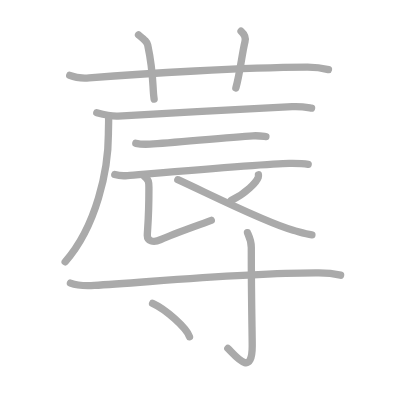
t = 0.00 s
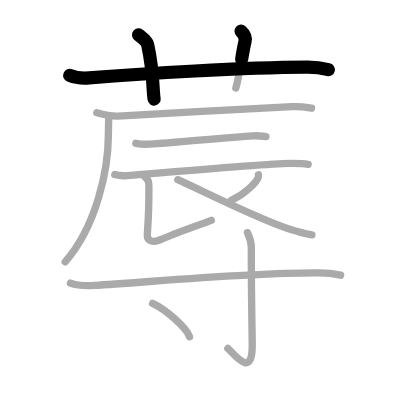
t = 2.50 s
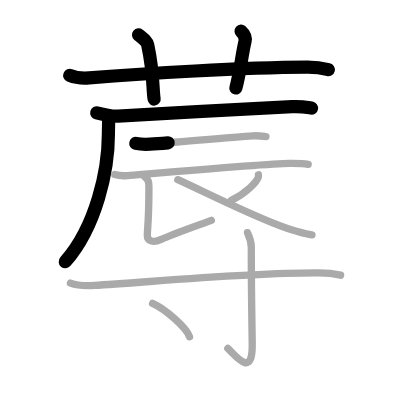
t = 5.25 s
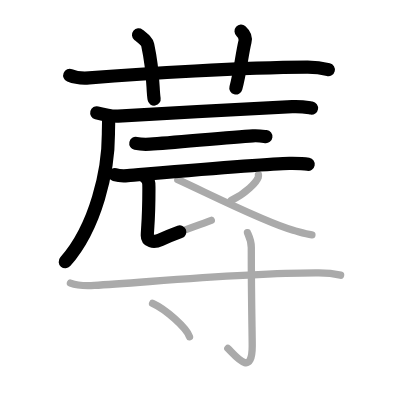
t = 7.75 s
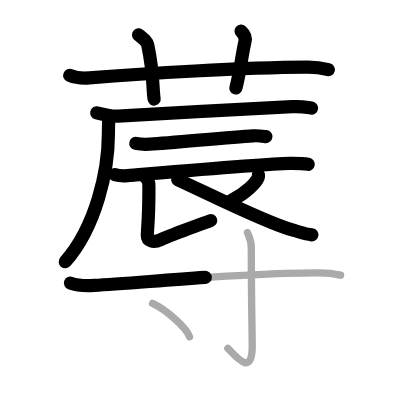
t = 10.50 s
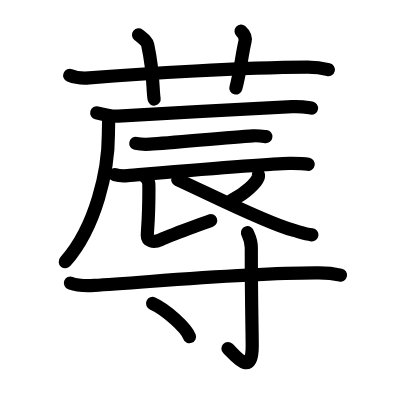
t = 13.00 s

The animated SVG that drew these frames (rendered in a browser with its animation timeline set to each time). Animation: 13 SMIL elements (animate=13); one cycle of 13.00 s.

<?xml version="1.0" standalone="no"?>
<!DOCTYPE svg PUBLIC "-//W3C//DTD SVG 1.1//EN"   "http://www.w3.org/Graphics/SVG/1.1/DTD/svg11.dtd">
<svg width="400px" height="400px"  version="1.1" xmlns="http://www.w3.org/2000/svg">
  <defs>
    <marker id="Triangle" viewBox="0 0 10 10" refX="0" refY="5" markerUnits="strokeWidth" markerWidth="3" style="stroke-opacity:0%;fill:#aaaaaa;" markerHeight="2" orient="auto">
      <path d="M 0 0 L 10 5 L 0 10 z" />
    </marker>
    
    <marker id="Arrow" viewBox="0 0 10 10" refX="5" refY="5" markerUnits="strokeWidth" markerWidth="1.8" style="stroke-opacity:0%;fill:#770000;" markerHeight="2" orient="auto">
      <path d="M 0 4 L 6 4 L 4 1 L 10 5 L 4 9 L 6 6 L 0 6 z" />
        <circle cx="5" cy="5" r="5" />
      </marker>
    
    <marker id="TriangleRed" viewBox="0 0 10 10" refX="0" refY="5" markerUnits="strokeWidth" markerWidth="3" style="stroke-opacity:0%;fill:#CC0000;" markerHeight="2" orient="auto">
      <path d="M 0 0 L 10 5 L 0 10 z" />
    </marker>
    
    <marker id="ArrowRed" viewBox="0 0 10 10" refX="5" refY="5" markerUnits="strokeWidth" markerWidth="1.8" style="stroke-opacity:0%;fill:#CC0000;" markerHeight="2" orient="auto">
      <path d="M 0 4 L 6 4 L 4 1 L 10 5 L 4 9 L 6 6 L 0 6 z" />
        <circle cx="5" cy="5" r="5" />
      </marker>
    
  </defs>
  
  <path style="fill:#ffffff; fill-opacity:100%; fill-rule:evenodd; stroke-width:0;" d="M 0 0 L 400px 0 L 400px 400px L 0 400px L 0 0" />

  <g transform="scale(3.6697247706422 3.6697247706422)">
<path style="fill:none; fill-opacity:0%; fill-rule:evenodd; stroke:#aaaaaa; stroke-opacity:100%; stroke-width: 1.5pt; stroke-linejoin:round; stroke-linecap:round;" d="M19 20.55c1.67 0.68 3.61 0.81 5.29 0.68c15.36-1.24 41.66-2.82 59.36-2.92c2.78-0.02 4.46 0.32 5.85 0.66"></path>
<path style="fill:none; fill-opacity:0%; fill-rule:evenodd; stroke:#aaaaaa; stroke-opacity:100%; stroke-width: 1.5pt; stroke-linejoin:round; stroke-linecap:round;" d="M37.75 9.5c1.75 1.43 2.31 1.87 2.5 2.75C42 20.5 41.5 24 42 27"></path>
<path style="fill:none; fill-opacity:0%; fill-rule:evenodd; stroke:#aaaaaa; stroke-opacity:100%; stroke-width: 1.5pt; stroke-linejoin:round; stroke-linecap:round;" d="M65.69 8.5c0.8 0.71 1.33 1.8 1.07 2.85c-0.8 3.21-1.34 8.55-2.49 12.65"></path>
<path style="fill:none; fill-opacity:0%; fill-rule:evenodd; stroke:#aaaaaa; stroke-opacity:100%; stroke-width: 1.5pt; stroke-linejoin:round; stroke-linecap:round;" d="M26.37 30.74c1.51 0.4 4.29 0.99 5.8 0.9c12.25-0.75 40.91-2.23 47.44-2.57c2.51-0.13 4.03 0.19 5.29 0.39"></path>
<path style="fill:none; fill-opacity:0%; fill-rule:evenodd; stroke:#aaaaaa; stroke-opacity:100%; stroke-width: 1.5pt; stroke-linejoin:round; stroke-linecap:round;" d="M29.6 32.26c0.03 1.06-0.06 2.72-0.06 4.24c0 9.77-3.28 25.21-11.78 34.85"></path>
<path style="fill:none; fill-opacity:0%; fill-rule:evenodd; stroke:#aaaaaa; stroke-opacity:100%; stroke-width: 1.5pt; stroke-linejoin:round; stroke-linecap:round;" d="M37.01 39.06c1.01 0.22 2.86 0.28 3.87 0.22c6.44-0.39 21.62-1.91 28.04-2.27c1.68-0.09 2.7 0.11 3.54 0.22"></path>
<path style="fill:none; fill-opacity:0%; fill-rule:evenodd; stroke:#aaaaaa; stroke-opacity:100%; stroke-width: 1.5pt; stroke-linejoin:round; stroke-linecap:round;" d="M31.28 47.58c0.91 0.27 2.58 0.35 3.49 0.27c5.8-0.47 37.81-3.25 44.08-3.33c1.52-0.02 4.37 0.13 5.13 0.27"></path>
<path style="fill:none; fill-opacity:0%; fill-rule:evenodd; stroke:#aaaaaa; stroke-opacity:100%; stroke-width: 1.5pt; stroke-linejoin:round; stroke-linecap:round;" d="M39.23 47.92c1.45 1.25 1.35 1.78 1.35 3.56c0 8.41-0.44 11.25-0.44 12.68s1.54 2.11 3.62 1.16c3.48-1.57 6.48-2.57 13.82-5.27"></path>
<path style="fill:none; fill-opacity:0%; fill-rule:evenodd; stroke:#aaaaaa; stroke-opacity:100%; stroke-width: 1.5pt; stroke-linejoin:round; stroke-linecap:round;" d="M70.42 47.63c0.02 0.16 0.04 0.42-0.04 0.66c-0.5 1.39-3.39 4.45-7.35 6.32"></path>
<path style="fill:none; fill-opacity:0%; fill-rule:evenodd; stroke:#aaaaaa; stroke-opacity:100%; stroke-width: 1.5pt; stroke-linejoin:round; stroke-linecap:round;" d="M48.46 48.97c8.29 3.78 24.04 11.78 31.43 13.77c1.86 0.5 3.32 1.04 5.11 1.25"></path>
<path style="fill:none; fill-opacity:0%; fill-rule:evenodd; stroke:#aaaaaa; stroke-opacity:100%; stroke-width: 1.5pt; stroke-linejoin:round; stroke-linecap:round;" d="M19.19 77.14c1.7 0.63 4.78 0.73 6.5 0.63C39.5 77 67 74.25 86.88 74.36c2.82 0.01 4.52 0.3 5.93 0.62"></path>
<path style="fill:none; fill-opacity:0%; fill-rule:evenodd; stroke:#aaaaaa; stroke-opacity:100%; stroke-width: 1.5pt; stroke-linejoin:round; stroke-linecap:round;" d="M67.43 63.39c0.07 0.35 1.05 1.82 1.05 4.04c0 14.94 0.25 23.21 0.25 26.84c0 8.81-4.73 2.48-6.64 0.68"></path>
<path style="fill:none; fill-opacity:0%; fill-rule:evenodd; stroke:#aaaaaa; stroke-opacity:100%; stroke-width: 1.5pt; stroke-linejoin:round; stroke-linecap:round;" d="M41.58 82.68c3.55 1.6 9.17 6.58 10.06 9.07"></path>

<path style="fill:none; fill-opacity:0%; fill-rule:evenodd; stroke:#000000; stroke-opacity:100%; stroke-width: 2.7pt; stroke-linejoin:round; stroke-linecap:round;" d="M19 20.55c1.67 0.68 3.61 0.81 5.29 0.68c15.36-1.24 41.66-2.82 59.36-2.92c2.78-0.02 4.46 0.32 5.85 0.66" pathLength="100" stroke-dashoffset="100" stroke-dasharray="100 105"><animate id="dashAnim1" attributeName="stroke-dashoffset" from="100" to="0" dur="1s" calcMode="linear" fill="freeze"/></path>
<path style="fill:none; fill-opacity:0%; fill-rule:evenodd; stroke:#000000; stroke-opacity:100%; stroke-width: 2.7pt; stroke-linejoin:round; stroke-linecap:round;" d="M37.75 9.5c1.75 1.43 2.31 1.87 2.5 2.75C42 20.5 41.5 24 42 27" pathLength="100" stroke-dashoffset="100" stroke-dasharray="100 105"><animate id="dashAnim2" attributeName="stroke-dashoffset" from="100" to="0" dur="1s" calcMode="linear" begin="dashAnim1.end" fill="freeze"/></path>
<path style="fill:none; fill-opacity:0%; fill-rule:evenodd; stroke:#000000; stroke-opacity:100%; stroke-width: 2.7pt; stroke-linejoin:round; stroke-linecap:round;" d="M65.69 8.5c0.8 0.71 1.33 1.8 1.07 2.85c-0.8 3.21-1.34 8.55-2.49 12.65" pathLength="100" stroke-dashoffset="100" stroke-dasharray="100 105"><animate id="dashAnim3" attributeName="stroke-dashoffset" from="100" to="0" dur="1s" calcMode="linear" begin="dashAnim2.end" fill="freeze"/></path>
<path style="fill:none; fill-opacity:0%; fill-rule:evenodd; stroke:#000000; stroke-opacity:100%; stroke-width: 2.7pt; stroke-linejoin:round; stroke-linecap:round;" d="M26.37 30.74c1.51 0.4 4.29 0.99 5.8 0.9c12.25-0.75 40.91-2.23 47.44-2.57c2.51-0.13 4.03 0.19 5.29 0.39" pathLength="100" stroke-dashoffset="100" stroke-dasharray="100 105"><animate id="dashAnim4" attributeName="stroke-dashoffset" from="100" to="0" dur="1s" calcMode="linear" begin="dashAnim3.end" fill="freeze"/></path>
<path style="fill:none; fill-opacity:0%; fill-rule:evenodd; stroke:#000000; stroke-opacity:100%; stroke-width: 2.7pt; stroke-linejoin:round; stroke-linecap:round;" d="M29.6 32.26c0.03 1.06-0.06 2.72-0.06 4.24c0 9.77-3.28 25.21-11.78 34.85" pathLength="100" stroke-dashoffset="100" stroke-dasharray="100 105"><animate id="dashAnim5" attributeName="stroke-dashoffset" from="100" to="0" dur="1s" calcMode="linear" begin="dashAnim4.end" fill="freeze"/></path>
<path style="fill:none; fill-opacity:0%; fill-rule:evenodd; stroke:#000000; stroke-opacity:100%; stroke-width: 2.7pt; stroke-linejoin:round; stroke-linecap:round;" d="M37.01 39.06c1.01 0.22 2.86 0.28 3.87 0.22c6.44-0.39 21.62-1.91 28.04-2.27c1.68-0.09 2.7 0.11 3.54 0.22" pathLength="100" stroke-dashoffset="100" stroke-dasharray="100 105"><animate id="dashAnim6" attributeName="stroke-dashoffset" from="100" to="0" dur="1s" calcMode="linear" begin="dashAnim5.end" fill="freeze"/></path>
<path style="fill:none; fill-opacity:0%; fill-rule:evenodd; stroke:#000000; stroke-opacity:100%; stroke-width: 2.7pt; stroke-linejoin:round; stroke-linecap:round;" d="M31.28 47.58c0.91 0.27 2.58 0.35 3.49 0.27c5.8-0.47 37.81-3.25 44.08-3.33c1.52-0.02 4.37 0.13 5.13 0.27" pathLength="100" stroke-dashoffset="100" stroke-dasharray="100 105"><animate id="dashAnim7" attributeName="stroke-dashoffset" from="100" to="0" dur="1s" calcMode="linear" begin="dashAnim6.end" fill="freeze"/></path>
<path style="fill:none; fill-opacity:0%; fill-rule:evenodd; stroke:#000000; stroke-opacity:100%; stroke-width: 2.7pt; stroke-linejoin:round; stroke-linecap:round;" d="M39.23 47.92c1.45 1.25 1.35 1.78 1.35 3.56c0 8.41-0.44 11.25-0.44 12.68s1.54 2.11 3.62 1.16c3.48-1.57 6.48-2.57 13.82-5.27" pathLength="100" stroke-dashoffset="100" stroke-dasharray="100 105"><animate id="dashAnim8" attributeName="stroke-dashoffset" from="100" to="0" dur="1s" calcMode="linear" begin="dashAnim7.end" fill="freeze"/></path>
<path style="fill:none; fill-opacity:0%; fill-rule:evenodd; stroke:#000000; stroke-opacity:100%; stroke-width: 2.7pt; stroke-linejoin:round; stroke-linecap:round;" d="M70.42 47.63c0.02 0.16 0.04 0.42-0.04 0.66c-0.5 1.39-3.39 4.45-7.35 6.32" pathLength="100" stroke-dashoffset="100" stroke-dasharray="100 105"><animate id="dashAnim9" attributeName="stroke-dashoffset" from="100" to="0" dur="1s" calcMode="linear" begin="dashAnim8.end" fill="freeze"/></path>
<path style="fill:none; fill-opacity:0%; fill-rule:evenodd; stroke:#000000; stroke-opacity:100%; stroke-width: 2.7pt; stroke-linejoin:round; stroke-linecap:round;" d="M48.46 48.97c8.29 3.78 24.04 11.78 31.43 13.77c1.86 0.5 3.32 1.04 5.11 1.25" pathLength="100" stroke-dashoffset="100" stroke-dasharray="100 105"><animate id="dashAnim10" attributeName="stroke-dashoffset" from="100" to="0" dur="1s" calcMode="linear" begin="dashAnim9.end" fill="freeze"/></path>
<path style="fill:none; fill-opacity:0%; fill-rule:evenodd; stroke:#000000; stroke-opacity:100%; stroke-width: 2.7pt; stroke-linejoin:round; stroke-linecap:round;" d="M19.19 77.14c1.7 0.63 4.78 0.73 6.5 0.63C39.5 77 67 74.25 86.88 74.36c2.82 0.01 4.52 0.3 5.93 0.62" pathLength="100" stroke-dashoffset="100" stroke-dasharray="100 105"><animate id="dashAnim11" attributeName="stroke-dashoffset" from="100" to="0" dur="1s" calcMode="linear" begin="dashAnim10.end" fill="freeze"/></path>
<path style="fill:none; fill-opacity:0%; fill-rule:evenodd; stroke:#000000; stroke-opacity:100%; stroke-width: 2.7pt; stroke-linejoin:round; stroke-linecap:round;" d="M67.43 63.39c0.07 0.35 1.05 1.82 1.05 4.04c0 14.94 0.25 23.21 0.25 26.84c0 8.81-4.73 2.48-6.64 0.68" pathLength="100" stroke-dashoffset="100" stroke-dasharray="100 105"><animate id="dashAnim12" attributeName="stroke-dashoffset" from="100" to="0" dur="1s" calcMode="linear" begin="dashAnim11.end" fill="freeze"/></path>
<path style="fill:none; fill-opacity:0%; fill-rule:evenodd; stroke:#000000; stroke-opacity:100%; stroke-width: 2.7pt; stroke-linejoin:round; stroke-linecap:round;" d="M41.58 82.68c3.55 1.6 9.17 6.58 10.06 9.07" pathLength="100" stroke-dashoffset="100" stroke-dasharray="100 105"><animate id="dashAnim13" attributeName="stroke-dashoffset" from="100" to="0" dur="1s" calcMode="linear" begin="dashAnim12.end" fill="freeze"/></path>

</g>

</svg>  
          
